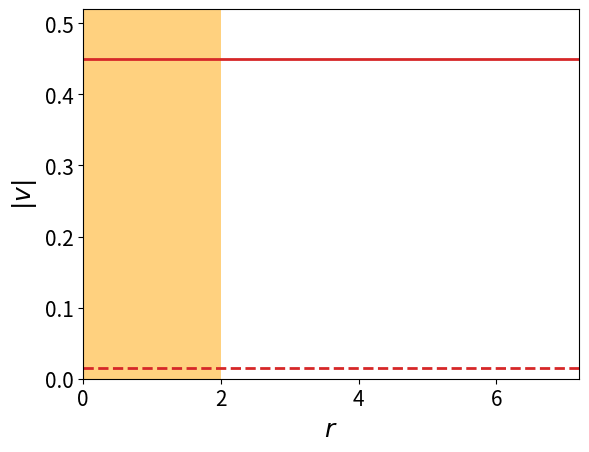

This chart was generated by the following Python code: (Note: this script raises an exception after producing the figure.)
import matplotlib.pyplot as plt
import numpy as np


Ux = 0.45
Uy = 0.
a = 2.0


def stokes_solution_r(y):

    r = np.abs(y)
    
    #v_r = Ux * np.cos(theta) * (1 - 3*a/(2*r) + 0.5*(a/r)**3)
    v_theta = Ux * (1 - 3*a/(4*r) - 0.25*(a/r)**3)
    
    return v_theta


xlin = np.linspace(0, 6.8, 10000)
# The stoke solution is evaluated in the ball system of reference (with movid liquid)
# we now want to consider ourselves in the lab system of reference so we subtract the fluid velocity obtained to the ball velocity
v_r_stokes = [Ux - stokes_solution_r(x) if x**2 > a**2 else Ux for x in xlin]

v_r_PIV = []
positions = np.linspace(-225, 225, 91)
positions = [p*4/175 for p in positions]

fig, ax = plt.subplots()
plt.ylabel(r'$|v|$',fontsize=18)
plt.xlabel(r'$r$',fontsize=18)
ax.set_ylim([0.0, 0.52])
ax.set_xlim([0, 7.2])
plt.axvspan(0, 2.0, facecolor='orange', alpha=0.5)
plt.axhline(y=0.45, linewidth=2, color='#d62728', label='ball speed')
ax.tick_params(axis='both', which='major', labelsize=15)

#ax2.set_xlim([0,6.5])
plt.axhline(y=0.015, linewidth=2, color='#d62728', linestyle='--', label='backflow speed')

file_name = f'/home/tommaso/Projects/PIV/stokes_sol/radial_vel_2.txt'
data = open(file_name, 'r', encoding="utf-8")
lines = data.readlines()


for line in lines:
    obs = line.split()
    v_r_PIV.append(float(obs[0]))
    
mean_v_r_PIV = [(v_r_PIV[44 - i] + v_r_PIV[44 + i])/2 for i in range(45)]
error_v_r_PIV = [np.abs(v_r_PIV[44- i] - mean_v_r_PIV[i]) for i in range(45)]
    
ax.plot(xlin, v_r_stokes, color='k', label='Stokes solution')

ax.plot(positions[44:89], mean_v_r_PIV, 'bo--', label='PIV data')
ax.fill_between(positions[44:89], np.array(mean_v_r_PIV) - np.array(error_v_r_PIV), np.array(mean_v_r_PIV) + np.array(error_v_r_PIV), color='c', alpha=0.7)

plt.legend(fontsize=15)

plt.show()
